Dataset: Split_data (GitHub, Lagoon6/Chrome_Data_Dashboard_pj). Classes: dent augmentation, dent side augmentation, OK data, side augmentation.

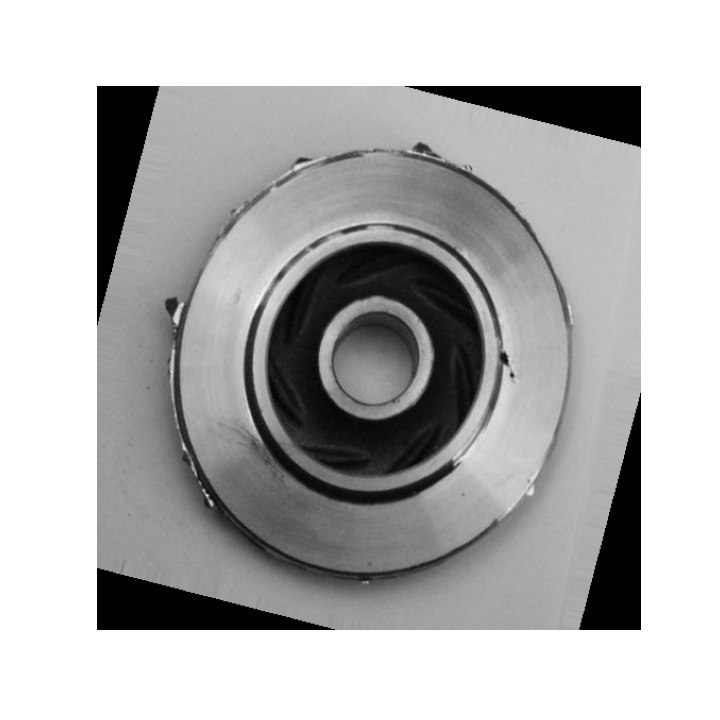
Label: dent side augmentation

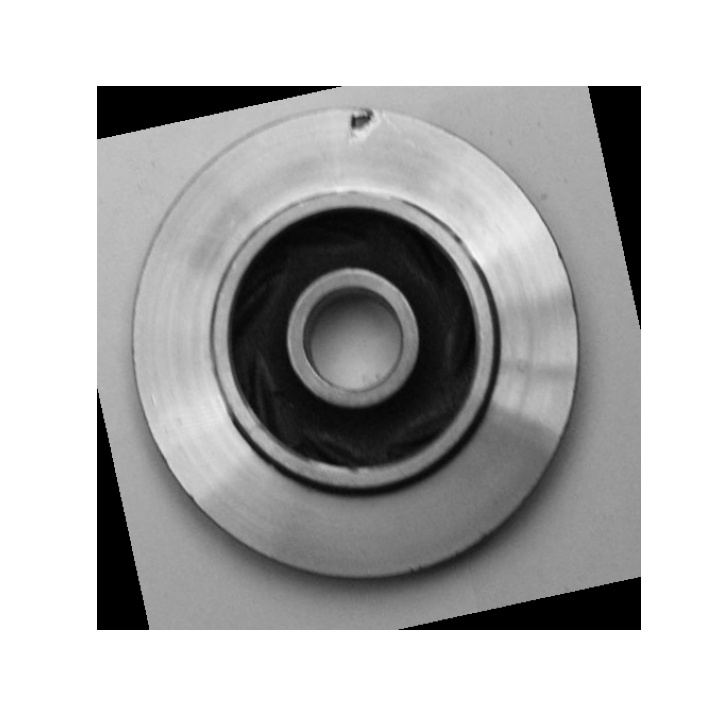
Label: dent augmentation

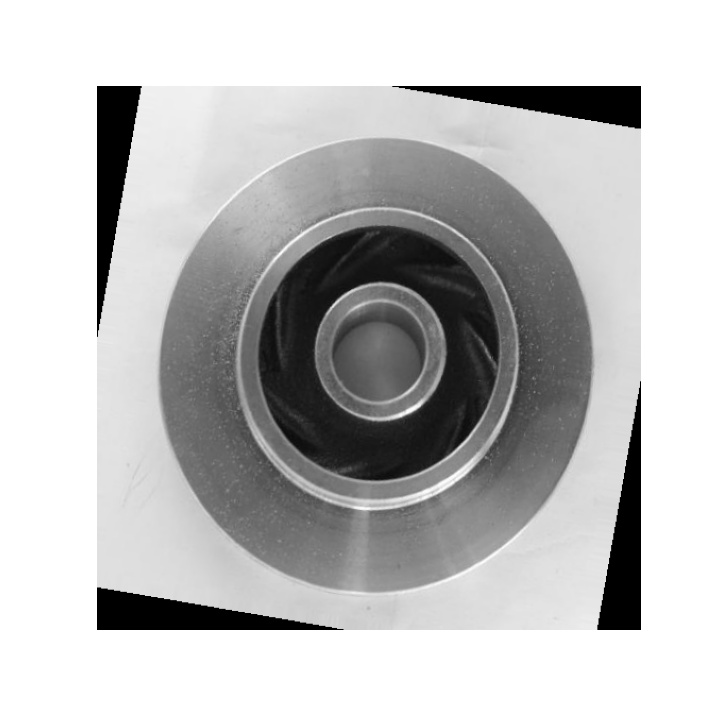
Label: OK data

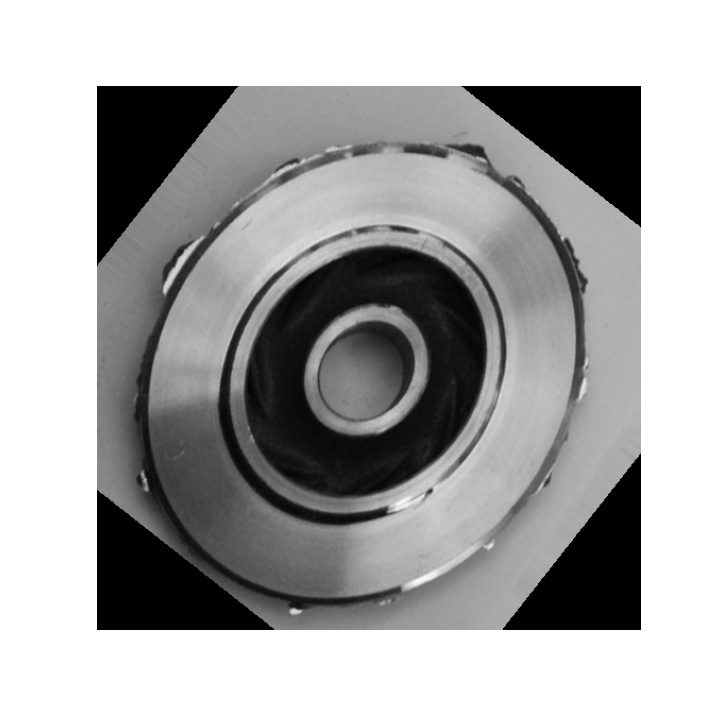
Label: side augmentation

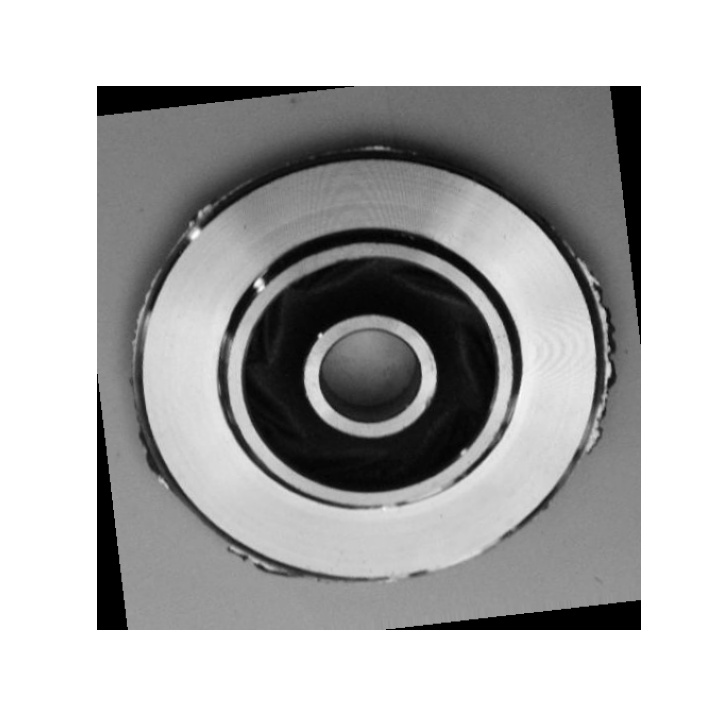
Label: side augmentation

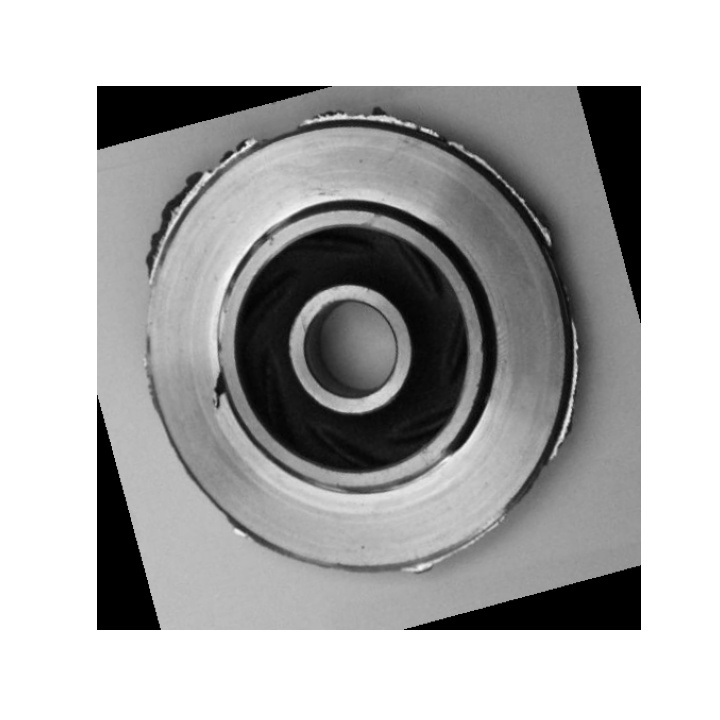
Label: dent side augmentation
